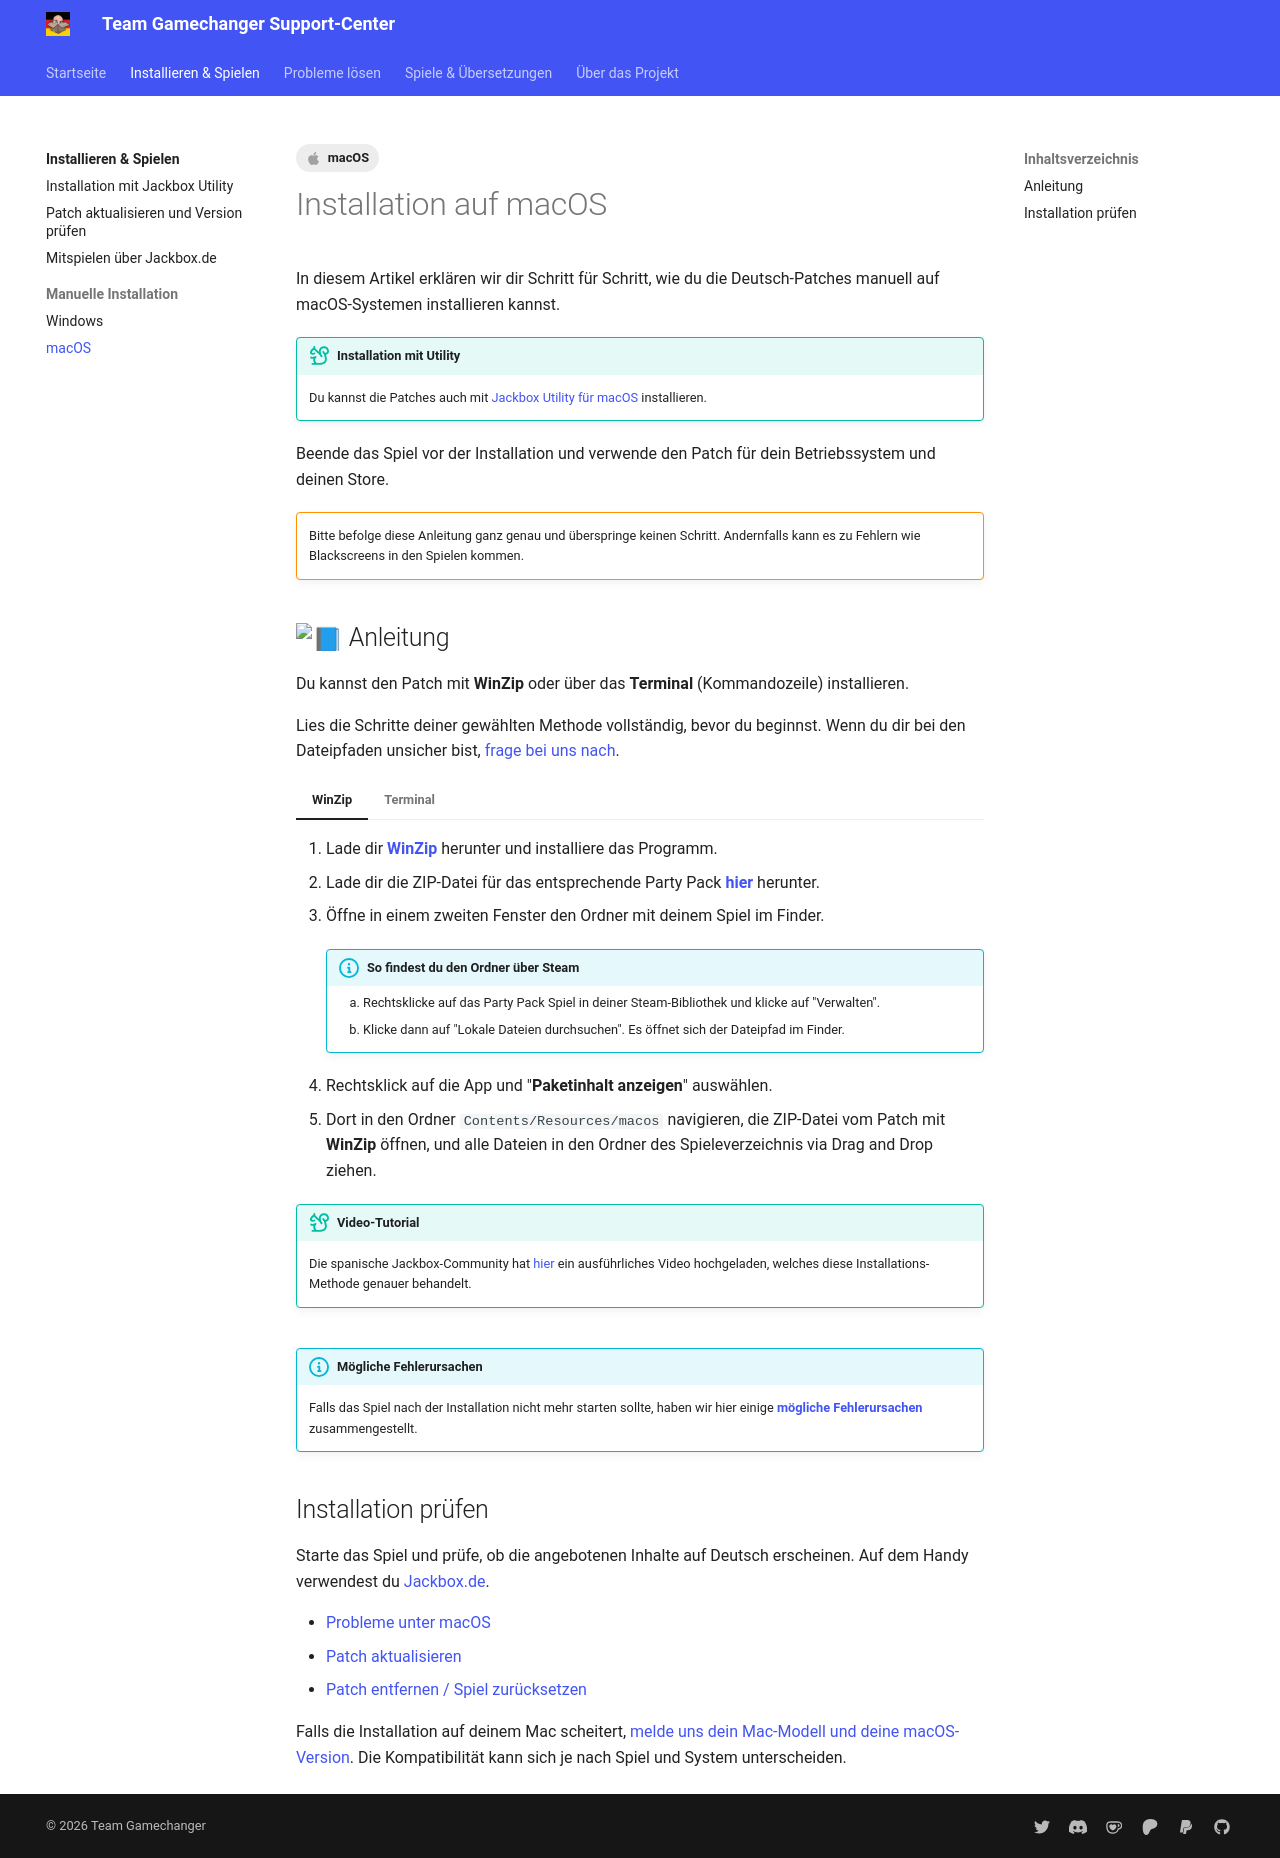

repository: Team-Gamechanger/Support-Center · page: Installation/macOS/index.html · generator: mkdocs

---
title: "Manuelle Installation: macOS"
description: In diesem Artikel erklären wir dir Schritt für Schritt, wie du die Deutsch-Patches manuell auf macOS-Systemen installieren kannst.
tags:
  - macOS
---

# Installation auf macOS

In diesem Artikel erklären wir dir Schritt für Schritt, wie du die Deutsch-Patches manuell auf macOS-Systemen installieren kannst.

!!! tip "Installation mit Utility"
    Du kannst die Patches auch mit [Jackbox Utility für macOS](JackboxUtility.md#macos) installieren.

Beende das Spiel vor der Installation und verwende den Patch für dein Betriebssystem und deinen Store.

!!! warning ""
    Bitte befolge diese Anleitung ganz genau und überspringe keinen Schritt. Andernfalls kann es zu Fehlern wie Blackscreens in den Spielen kommen.

## :blue_book: Anleitung

Du kannst den Patch mit **WinZip** oder über das **Terminal** (Kommandozeile) installieren.

Lies die Schritte deiner gewählten Methode vollständig, bevor du beginnst. Wenn du dir bei den Dateipfaden unsicher bist, [frage bei uns nach](../Wissenswertes/BugReport.md).

=== "WinZip"
    1. Lade dir [**WinZip**](https://www.winzip.com/en/mac/) herunter und installiere das Programm.
    2. Lade dir die ZIP-Datei für das entsprechende Party Pack [**hier**](https://jackboxpatch.de/downloads) herunter.
    3. Öffne in einem zweiten Fenster den Ordner mit deinem Spiel im Finder.

        !!! info "So findest du den Ordner über Steam"
            1. Rechtsklicke auf das Party Pack Spiel in deiner Steam-Bibliothek und klicke auf "Verwalten".
            2. Klicke dann auf "Lokale Dateien durchsuchen". Es öffnet sich der Dateipfad im Finder.

    4. Rechtsklick auf die App und "**Paketinhalt anzeigen**" auswählen.
    5. Dort in den Ordner `Contents/Resources/macos` navigieren, die ZIP-Datei vom Patch mit **WinZip** öffnen, und alle Dateien in den Ordner des Spieleverzeichnis via Drag and Drop ziehen.

    !!! tip "Video-Tutorial"
        Die spanische Jackbox-Community hat [hier](https://youtu.be/RTb0_aFtLLY) ein ausführliches Video hochgeladen, welches diese Installations-Methode genauer behandelt.

=== "Terminal"
    1. Lade dir die ZIP-Datei für das entsprechende Party Pack [**hier**](https://jackboxpatch.de/downloads) herunter und extrahiere es in den Downloads-Ordner. Stelle sicher, dass es in einem Ordner mit demselben Namen wie der Patch extrahiert wurde.
    ![Schritt 1](../assets/img1.png)
    ![Schritt 2](../assets/img2.png)
    2. Greife mit dem Terminal auf das Verzeichnis zu, in dem sich die Packs befinden.
    ```
    cd ~/Library/Application\ Support/Steam/steamapps/common/
    ```
    Mit dem "ls"-Befehl kannst du den Inhalt des Ordners anzeigen, in dem du dich gerade befindest.
    ![Schritt 3](../assets/img3.png)
    3. Navigiere von dort in den "macos/"-Ordner des zu patchenden Spiels. Das folgende Beispiel gilt für Party Pack 3; passe die Namen an dein Spiel an.
    ```
    cd "The Jackbox Party Pack 3/The Jackbox Party Pack 3.app/Contents/Resources/macos"
    ```
    ![Schritt 4](../assets/img4.png)
    4. Installiere die Patches mit dem `ditto` Befehl. Wenn die Dateien der Übersetzungen sich im "Downloads" Ordner befinden, muss folgender Befehl verwendet werden:
    ```
    ditto ~/Downloads/The-Jackbox-Party-Pack-3-German .
    ```
    ![Schritt 5](../assets/img5.png)
    **Wichtig:** Nicht den ZIP-Ordner auswählen. Der Punkt ist wichtig, da dieser den aktuellen Ordner als Ziel für den Kopier-Befehl festlegt. Der genaue Ordnername kann abhängig vom Spiel abweichen. 

    !!! tip "Video-Tutorial"
        Die spanische Jackbox-Community hat [hier](https://drive.google.com/file/d/1cqZ2mi9CKJwuc3pitR59f3jDASlKAvRF/view) ein ausführliches Video hochgeladen, welches diese Installations-Methode genauer behandelt.

!!! info "Mögliche Fehlerursachen"
    Falls das Spiel nach der Installation nicht mehr starten sollte, haben wir hier einige [**mögliche Fehlerursachen**](../Problembehebung/MacOSFehlermeldung.md) zusammengestellt.

## Installation prüfen

Starte das Spiel und prüfe, ob die angebotenen Inhalte auf Deutsch erscheinen. Auf dem Handy verwendest du [Jackbox.de](../Wissenswertes/JackboxDE.md).

- [Probleme unter macOS](../Problembehebung/MacOSFehlermeldung.md)
- [Patch aktualisieren](aktualisieren.md)
- [Patch entfernen / Spiel zurücksetzen](../Deinstallation/index.md)

Falls die Installation auf deinem Mac scheitert, [melde uns dein Mac-Modell und deine macOS-Version](../Wissenswertes/BugReport.md). Die Kompatibilität kann sich je nach Spiel und System unterscheiden.
